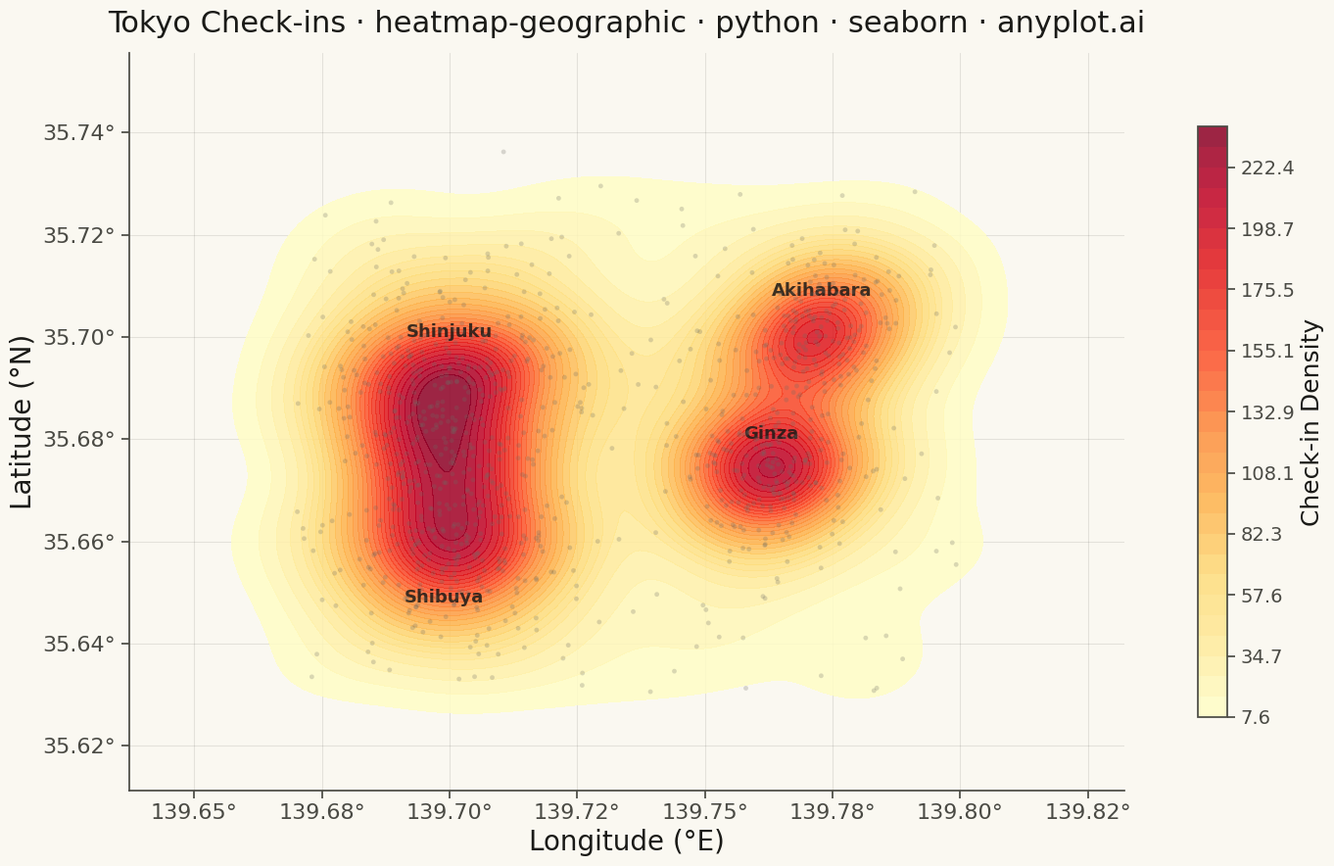

The matplotlib source for this figure:
""" anyplot.ai
heatmap-geographic: Geographic Heatmap for Spatial Density
Library: seaborn 0.13.2 | Python 3.13.13
Quality: 83/100 | Updated: 2026-05-19
"""

import os

import matplotlib.pyplot as plt
import numpy as np
import seaborn as sns


# Theme tokens
THEME = os.getenv("ANYPLOT_THEME", "light")
PAGE_BG = "#FAF8F1" if THEME == "light" else "#1A1A17"
ELEVATED_BG = "#FFFDF6" if THEME == "light" else "#242420"
INK = "#1A1A17" if THEME == "light" else "#F0EFE8"
INK_SOFT = "#4A4A44" if THEME == "light" else "#B8B7B0"
INK_MUTED = "#6B6A63" if THEME == "light" else "#A8A79F"

sns.set_theme(
    style="ticks",
    rc={
        "figure.facecolor": PAGE_BG,
        "axes.facecolor": PAGE_BG,
        "axes.edgecolor": INK_SOFT,
        "axes.labelcolor": INK,
        "text.color": INK,
        "xtick.color": INK_SOFT,
        "ytick.color": INK_SOFT,
        "grid.color": INK,
        "grid.alpha": 0.10,
        "legend.facecolor": ELEVATED_BG,
        "legend.edgecolor": INK_SOFT,
    },
)

# Data: Mobile app check-in density across central Tokyo districts
np.random.seed(42)

# Shinjuku — major rail hub and entertainment district
shinjuku_lat = np.random.normal(35.690, 0.012, 280)
shinjuku_lon = np.random.normal(139.700, 0.012, 280)

# Shibuya — commercial and youth culture centre
shibuya_lat = np.random.normal(35.660, 0.010, 220)
shibuya_lon = np.random.normal(139.699, 0.010, 220)

# Ginza — luxury retail and business district
ginza_lat = np.random.normal(35.672, 0.008, 180)
ginza_lon = np.random.normal(139.763, 0.008, 180)

# Akihabara — electronics and pop-culture district
akiba_lat = np.random.normal(35.700, 0.007, 140)
akiba_lon = np.random.normal(139.773, 0.007, 140)

# Scattered activity across central Tokyo
scattered_lat = np.random.uniform(35.63, 35.73, 180)
scattered_lon = np.random.uniform(139.67, 139.80, 180)

latitude = np.concatenate([shinjuku_lat, shibuya_lat, ginza_lat, akiba_lat, scattered_lat])
longitude = np.concatenate([shinjuku_lon, shibuya_lon, ginza_lon, akiba_lon, scattered_lon])

# Plot
fig, ax = plt.subplots(figsize=(16, 9))

# KDE geographic heatmap
sns.kdeplot(
    x=longitude,
    y=latitude,
    ax=ax,
    fill=True,
    cmap="YlOrRd",
    levels=30,
    thresh=0.02,
    alpha=0.85,
    cbar=True,
    cbar_kws={"label": "Check-in Density", "shrink": 0.8},
)

# Scatter overlay: individual check-in locations
ax.scatter(longitude, latitude, s=12, alpha=0.25, color=INK_MUTED, edgecolors="none", zorder=5)

# District labels provide geographic context
districts = [
    ("Shinjuku", 139.700, 35.701),
    ("Shibuya", 139.699, 35.649),
    ("Ginza", 139.763, 35.681),
    ("Akihabara", 139.773, 35.709),
]
for name, lon, lat in districts:
    ax.text(lon, lat, name, fontsize=13, color=INK, ha="center", va="center", fontweight="semibold", alpha=0.85)

# Axis style
ax.set_xlabel("Longitude (°E)", fontsize=20)
ax.set_ylabel("Latitude (°N)", fontsize=20)
ax.set_title(
    "Tokyo Check-ins · heatmap-geographic · python · seaborn · anyplot.ai",
    fontsize=22,
    fontweight="medium",
    color=INK,
    pad=15,
)
ax.tick_params(axis="both", labelsize=16)

ax.xaxis.set_major_formatter(plt.FuncFormatter(lambda x, _: f"{x:.2f}°"))
ax.yaxis.set_major_formatter(plt.FuncFormatter(lambda y, _: f"{y:.2f}°"))

ax.spines["top"].set_visible(False)
ax.spines["right"].set_visible(False)
for s in ("left", "bottom"):
    ax.spines[s].set_color(INK_SOFT)

ax.grid(True, alpha=0.10, linewidth=0.8)
ax.set_aspect("equal", adjustable="box")

# Style colorbar axes (theme-adaptive tick labels and label color)
for cbar_ax in fig.axes:
    if cbar_ax is not ax:
        cbar_ax.tick_params(labelsize=14, colors=INK_SOFT)
        cbar_ax.yaxis.label.set_color(INK)
        cbar_ax.yaxis.label.set_fontsize(18)
        break

plt.tight_layout()
plt.savefig(f"plot-{THEME}.png", dpi=300, bbox_inches="tight", facecolor=PAGE_BG)
